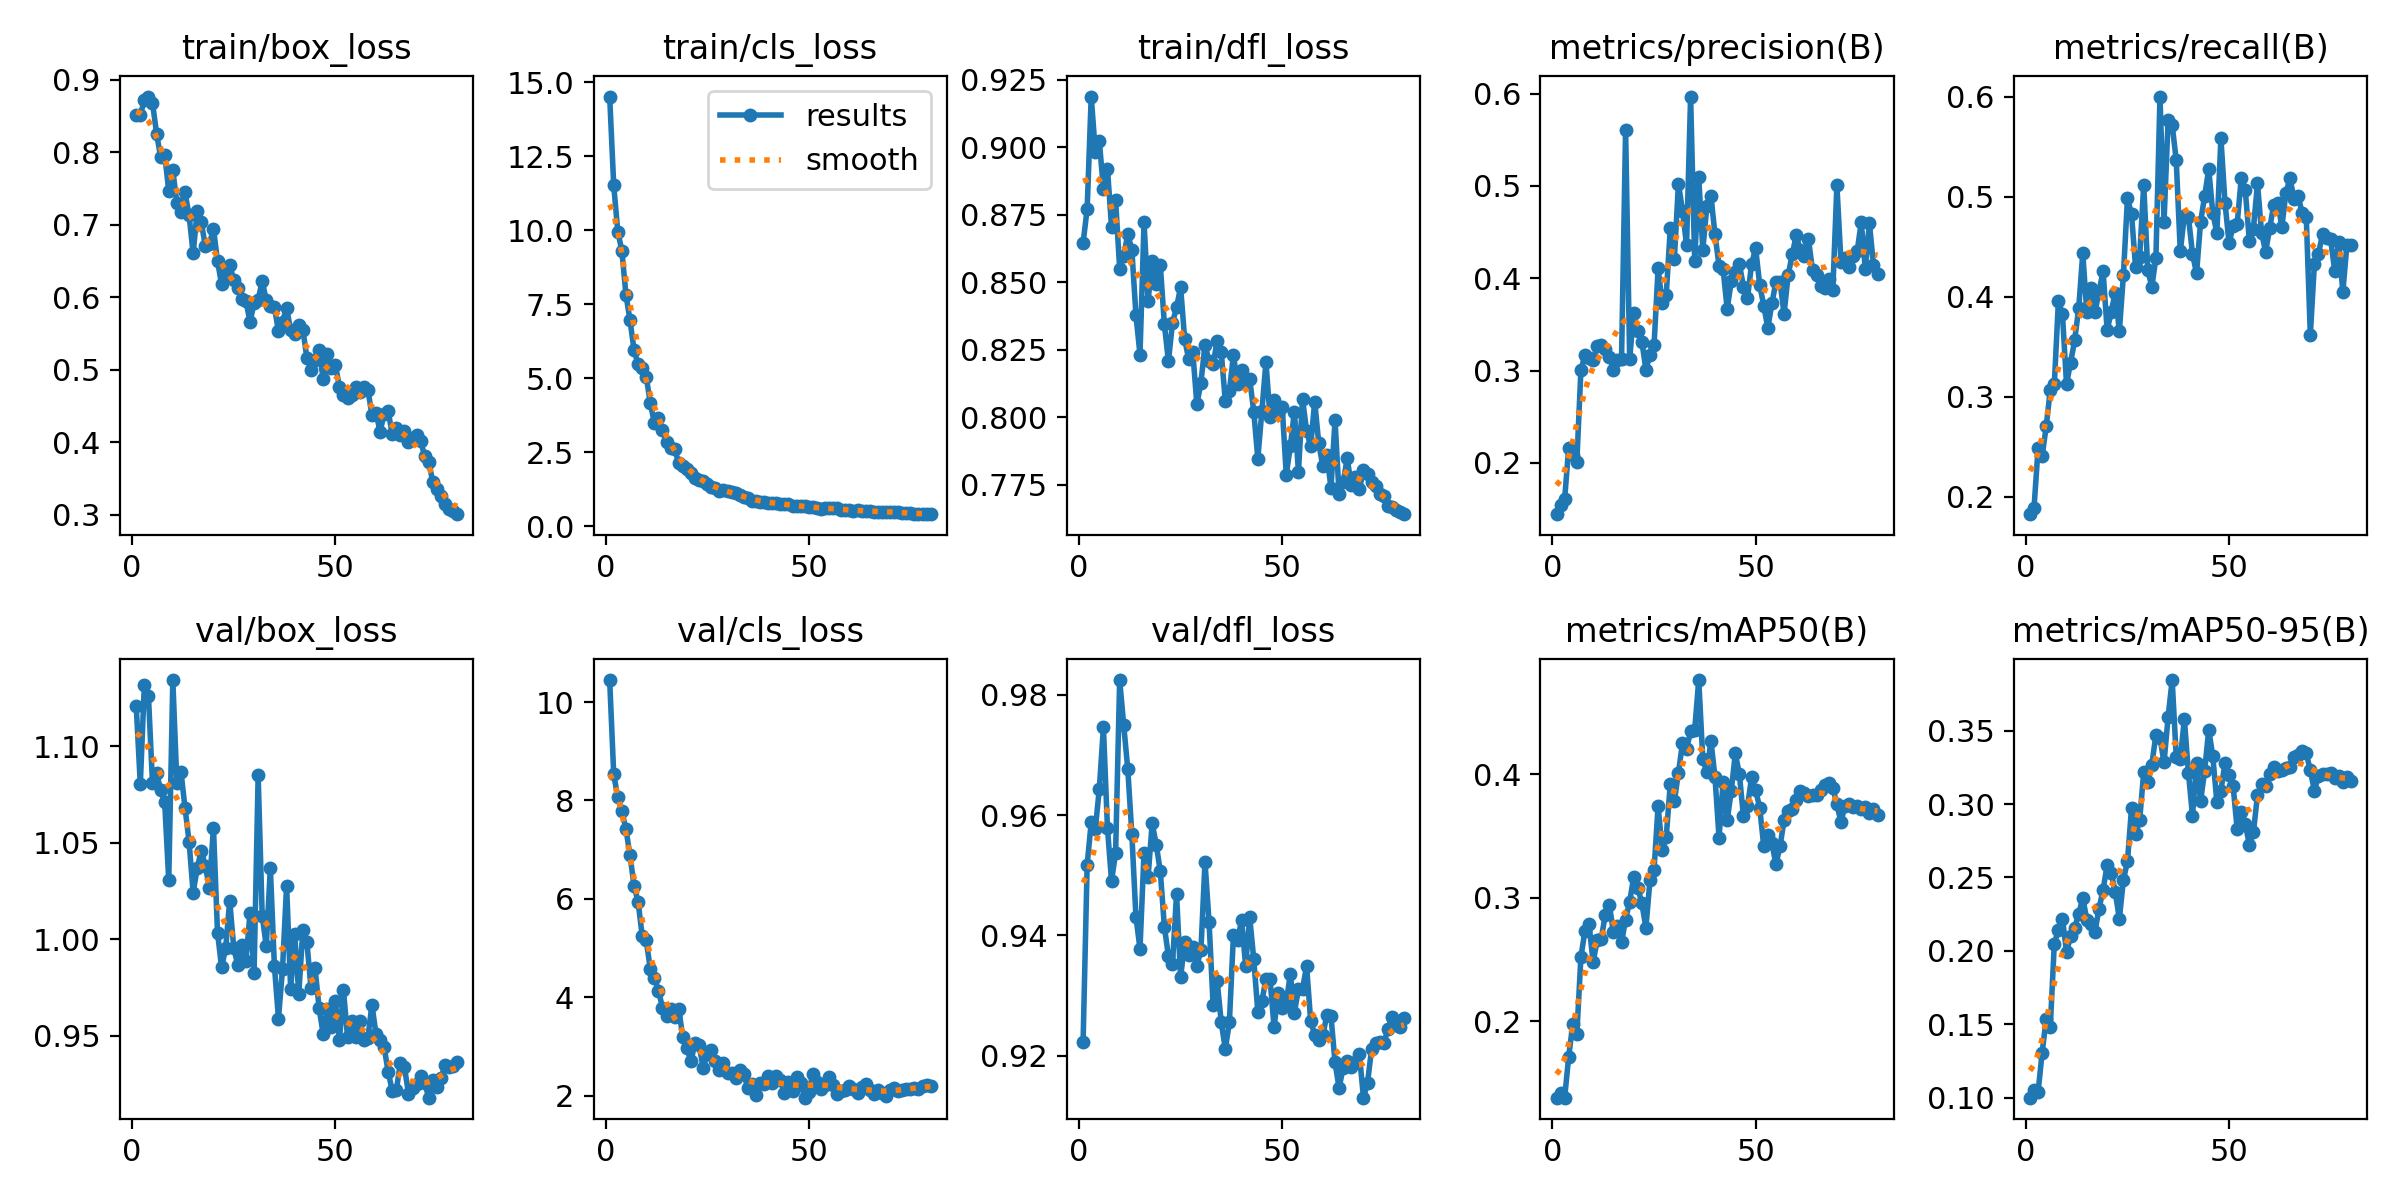

The file beside this chart, header and first rows:
epoch, train/box_loss, train/cls_loss, train/dfl_loss, metrics/precision(B), metrics/recall(B), metrics/mAP50(B), metrics/mAP50-95(B), val/box_loss, val/cls_loss, val/dfl_loss, lr/pg0, lr/pg1, lr/pg2
1, 0.8516, 14.51, 0.8646, 0.1444, 0.1825, 0.1384, 0.09991, 1.121, 10.45, 0.9223, 0.0004153, 0.0004153, 0.0004153
2, 0.8518, 11.51, 0.8771, 0.1544, 0.1887, 0.1419, 0.1054, 1.08, 8.53, 0.9518, 0.0008217, 0.0008217, 0.0008217
3, 0.8718, 9.951, 0.9188, 0.1607, 0.2482, 0.1383, 0.1037, 1.132, 8.061, 0.9588, 0.001218, 0.001218, 0.001218
4, 0.877, 9.309, 0.8984, 0.2165, 0.2406, 0.1715, 0.1305, 1.126, 7.786, 0.9577, 0.001204, 0.001204, 0.001204
5, 0.8686, 7.825, 0.9022, 0.208, 0.2702, 0.1979, 0.1537, 1.081, 7.418, 0.9644, 0.001204, 0.001204, 0.001204
6, 0.826, 6.961, 0.8845, 0.2013, 0.3068, 0.1894, 0.148, 1.086, 6.891, 0.9746, 0.001188, 0.001188, 0.001188
7, 0.7934, 5.958, 0.892, 0.3, 0.3127, 0.252, 0.2049, 1.077, 6.261, 0.9578, 0.001173, 0.001173, 0.001173
8, 0.7966, 5.467, 0.8705, 0.317, 0.3954, 0.2734, 0.2142, 1.071, 5.938, 0.9491, 0.001157, 0.001157, 0.001157
9, 0.7471, 5.328, 0.8804, 0.3132, 0.3823, 0.2786, 0.222, 1.03, 5.253, 0.9537, 0.001142, 0.001142, 0.001142
10, 0.775, 5.052, 0.855, 0.3118, 0.3127, 0.2479, 0.1991, 1.134, 5.155, 0.9824, 0.001126, 0.001126, 0.001126
11, 0.7302, 4.151, 0.8597, 0.3262, 0.3342, 0.2656, 0.21, 1.081, 4.576, 0.9749, 0.001111, 0.001111, 0.001111
12, 0.717, 3.492, 0.8679, 0.3274, 0.3563, 0.2667, 0.2157, 1.087, 4.397, 0.9676, 0.001095, 0.001095, 0.001095
13, 0.7446, 3.653, 0.862, 0.3237, 0.3886, 0.2863, 0.225, 1.068, 4.135, 0.9568, 0.00108, 0.00108, 0.00108
14, 0.7131, 3.254, 0.838, 0.3149, 0.4436, 0.2943, 0.2361, 1.051, 3.79, 0.9432, 0.001064, 0.001064, 0.001064
15, 0.6605, 2.853, 0.8232, 0.3009, 0.3843, 0.2724, 0.2211, 1.024, 3.619, 0.9378, 0.001049, 0.001049, 0.001049
16, 0.7187, 2.635, 0.8722, 0.3111, 0.4089, 0.2775, 0.2184, 1.037, 3.768, 0.9538, 0.001033, 0.001033, 0.001033
17, 0.7034, 2.596, 0.8432, 0.3123, 0.3846, 0.264, 0.2131, 1.046, 3.597, 0.9497, 0.001018, 0.001018, 0.001018
18, 0.6709, 2.122, 0.858, 0.5611, 0.4052, 0.2824, 0.2287, 1.038, 3.766, 0.9587, 0.001002, 0.001002, 0.001002
19, 0.6729, 2.019, 0.8492, 0.3123, 0.4256, 0.2969, 0.2416, 1.027, 3.185, 0.9551, 0.000987, 0.000987, 0.000987
20, 0.6947, 1.917, 0.8564, 0.3628, 0.3665, 0.3169, 0.2583, 1.058, 2.97, 0.9507, 0.0009716, 0.0009716, 0.0009716
21, 0.6501, 1.81, 0.8345, 0.3425, 0.385, 0.3082, 0.2531, 1.004, 2.7, 0.9415, 0.0009561, 0.0009561, 0.0009561
22, 0.6177, 1.627, 0.8208, 0.3314, 0.4043, 0.2954, 0.2401, 0.9856, 3.071, 0.9366, 0.0009406, 0.0009406, 0.0009406
23, 0.6337, 1.56, 0.835, 0.301, 0.3654, 0.2758, 0.2217, 0.9953, 3.033, 0.9353, 0.0009252, 0.0009252, 0.0009252
24, 0.6446, 1.527, 0.8407, 0.317, 0.4216, 0.3144, 0.2483, 1.02, 2.566, 0.9468, 0.0009097, 0.0009097, 0.0009097
25, 0.6235, 1.425, 0.8482, 0.3271, 0.4985, 0.3227, 0.261, 0.9955, 2.84, 0.933, 0.0008942, 0.0008942, 0.0008942
26, 0.6129, 1.335, 0.8288, 0.4108, 0.4825, 0.3744, 0.2973, 0.9866, 2.935, 0.9389, 0.0008787, 0.0008787, 0.0008787
27, 0.597, 1.298, 0.8215, 0.3728, 0.4294, 0.3386, 0.2794, 0.997, 2.705, 0.9368, 0.0008633, 0.0008633, 0.0008633
28, 0.5949, 1.198, 0.8241, 0.3818, 0.4401, 0.3492, 0.289, 0.9889, 2.513, 0.938, 0.0008478, 0.0008478, 0.0008478
29, 0.5658, 1.208, 0.8048, 0.4541, 0.5122, 0.3925, 0.3217, 1.014, 2.668, 0.9349, 0.0008323, 0.0008323, 0.0008323
30, 0.5919, 1.181, 0.8128, 0.4206, 0.4266, 0.3782, 0.3148, 0.9825, 2.461, 0.9376, 0.0008169, 0.0008169, 0.0008169
31, 0.5966, 1.14, 0.8269, 0.5025, 0.4101, 0.4012, 0.3269, 1.085, 2.462, 0.9522, 0.0008014, 0.0008014, 0.0008014
32, 0.6224, 1.113, 0.8209, 0.4733, 0.4388, 0.425, 0.3472, 1.012, 2.366, 0.9423, 0.0007859, 0.0007859, 0.0007859
33, 0.5957, 1.061, 0.8197, 0.4362, 0.6003, 0.4205, 0.3451, 0.9964, 2.524, 0.9284, 0.0007705, 0.0007705, 0.0007705
34, 0.5874, 0.9944, 0.8284, 0.5968, 0.4752, 0.4348, 0.3283, 1.037, 2.439, 0.9324, 0.000755, 0.000755, 0.000755
35, 0.5868, 0.9514, 0.8242, 0.4188, 0.5766, 0.4358, 0.3593, 0.9863, 2.152, 0.9256, 0.0007395, 0.0007395, 0.0007395
36, 0.5527, 0.8624, 0.806, 0.5093, 0.5721, 0.4762, 0.3845, 0.959, 2.228, 0.9211, 0.0007241, 0.0007241, 0.0007241
37, 0.5661, 0.8609, 0.8097, 0.431, 0.5365, 0.4125, 0.3323, 0.9847, 2.02, 0.9255, 0.0007086, 0.0007086, 0.0007086
38, 0.5855, 0.833, 0.8231, 0.4779, 0.4455, 0.4014, 0.3305, 1.028, 2.252, 0.9401, 0.0006931, 0.0006931, 0.0006931
39, 0.5543, 0.8171, 0.8123, 0.489, 0.4813, 0.427, 0.3579, 0.9744, 2.231, 0.9392, 0.0006777, 0.0006777, 0.0006777
40, 0.5488, 0.7907, 0.8174, 0.4474, 0.4798, 0.3976, 0.3213, 1.003, 2.391, 0.9425, 0.0006622, 0.0006622, 0.0006622
41, 0.562, 0.8007, 0.813, 0.4134, 0.4433, 0.3486, 0.2921, 0.9717, 2.254, 0.935, 0.0006467, 0.0006467, 0.0006467
42, 0.5552, 0.7854, 0.8141, 0.4096, 0.4233, 0.3941, 0.3279, 1.005, 2.395, 0.9431, 0.0006312, 0.0006312, 0.0006312
43, 0.5163, 0.7513, 0.8022, 0.3666, 0.4751, 0.3627, 0.3019, 0.9985, 2.321, 0.936, 0.0006158, 0.0006158, 0.0006158
44, 0.4993, 0.7346, 0.7847, 0.3966, 0.5008, 0.3864, 0.3228, 0.975, 2.057, 0.9273, 0.0006003, 0.0006003, 0.0006003
45, 0.5138, 0.7341, 0.8024, 0.4067, 0.5279, 0.4168, 0.3508, 0.985, 2.279, 0.9291, 0.0005848, 0.0005848, 0.0005848
46, 0.5267, 0.6884, 0.8204, 0.4156, 0.4837, 0.4001, 0.3324, 0.9645, 2.095, 0.9328, 0.0005694, 0.0005694, 0.0005694
47, 0.4873, 0.6693, 0.8001, 0.3908, 0.4639, 0.366, 0.3014, 0.9509, 2.387, 0.9328, 0.0005539, 0.0005539, 0.0005539
48, 0.5218, 0.6964, 0.8064, 0.3786, 0.5587, 0.374, 0.3091, 0.9638, 2.264, 0.9247, 0.0005384, 0.0005384, 0.0005384
49, 0.5017, 0.6863, 0.8013, 0.4152, 0.4942, 0.3974, 0.3283, 0.9546, 1.959, 0.9305, 0.000523, 0.000523, 0.000523
50, 0.5065, 0.6569, 0.8038, 0.4325, 0.454, 0.3872, 0.3196, 0.968, 2.07, 0.9279, 0.0005075, 0.0005075, 0.0005075
51, 0.4763, 0.6473, 0.7788, 0.3931, 0.4703, 0.3729, 0.3124, 0.9477, 2.45, 0.9289, 0.000492, 0.000492, 0.000492
52, 0.4655, 0.604, 0.7892, 0.3703, 0.4728, 0.3418, 0.2827, 0.9737, 2.284, 0.9336, 0.0004766, 0.0004766, 0.0004766
53, 0.4606, 0.5835, 0.8021, 0.3461, 0.5187, 0.3507, 0.2947, 0.9494, 2.14, 0.9272, 0.0004611, 0.0004611, 0.0004611
54, 0.4657, 0.6076, 0.7798, 0.3726, 0.5066, 0.344, 0.2864, 0.9579, 2.224, 0.9311, 0.0004456, 0.0004456, 0.0004456
55, 0.476, 0.5983, 0.8068, 0.396, 0.4559, 0.3272, 0.2722, 0.9493, 2.369, 0.9311, 0.0004302, 0.0004302, 0.0004302
56, 0.4685, 0.6077, 0.795, 0.3958, 0.4683, 0.3416, 0.2809, 0.9576, 2.21, 0.9349, 0.0004147, 0.0004147, 0.0004147
57, 0.4766, 0.6138, 0.7893, 0.3617, 0.5136, 0.3628, 0.3063, 0.9481, 2.044, 0.9259, 0.0003992, 0.0003992, 0.0003992
58, 0.4724, 0.5571, 0.8058, 0.403, 0.4639, 0.37, 0.3134, 0.9489, 2.09, 0.9234, 0.0003837, 0.0003837, 0.0003837
59, 0.4377, 0.5449, 0.7903, 0.4257, 0.4451, 0.3716, 0.3125, 0.9661, 2.107, 0.9226, 0.0003683, 0.0003683, 0.0003683
60, 0.4408, 0.5475, 0.7819, 0.4464, 0.4684, 0.3789, 0.3208, 0.951, 2.201, 0.9235, 0.0003528, 0.0003528, 0.0003528
... 20 more rows
